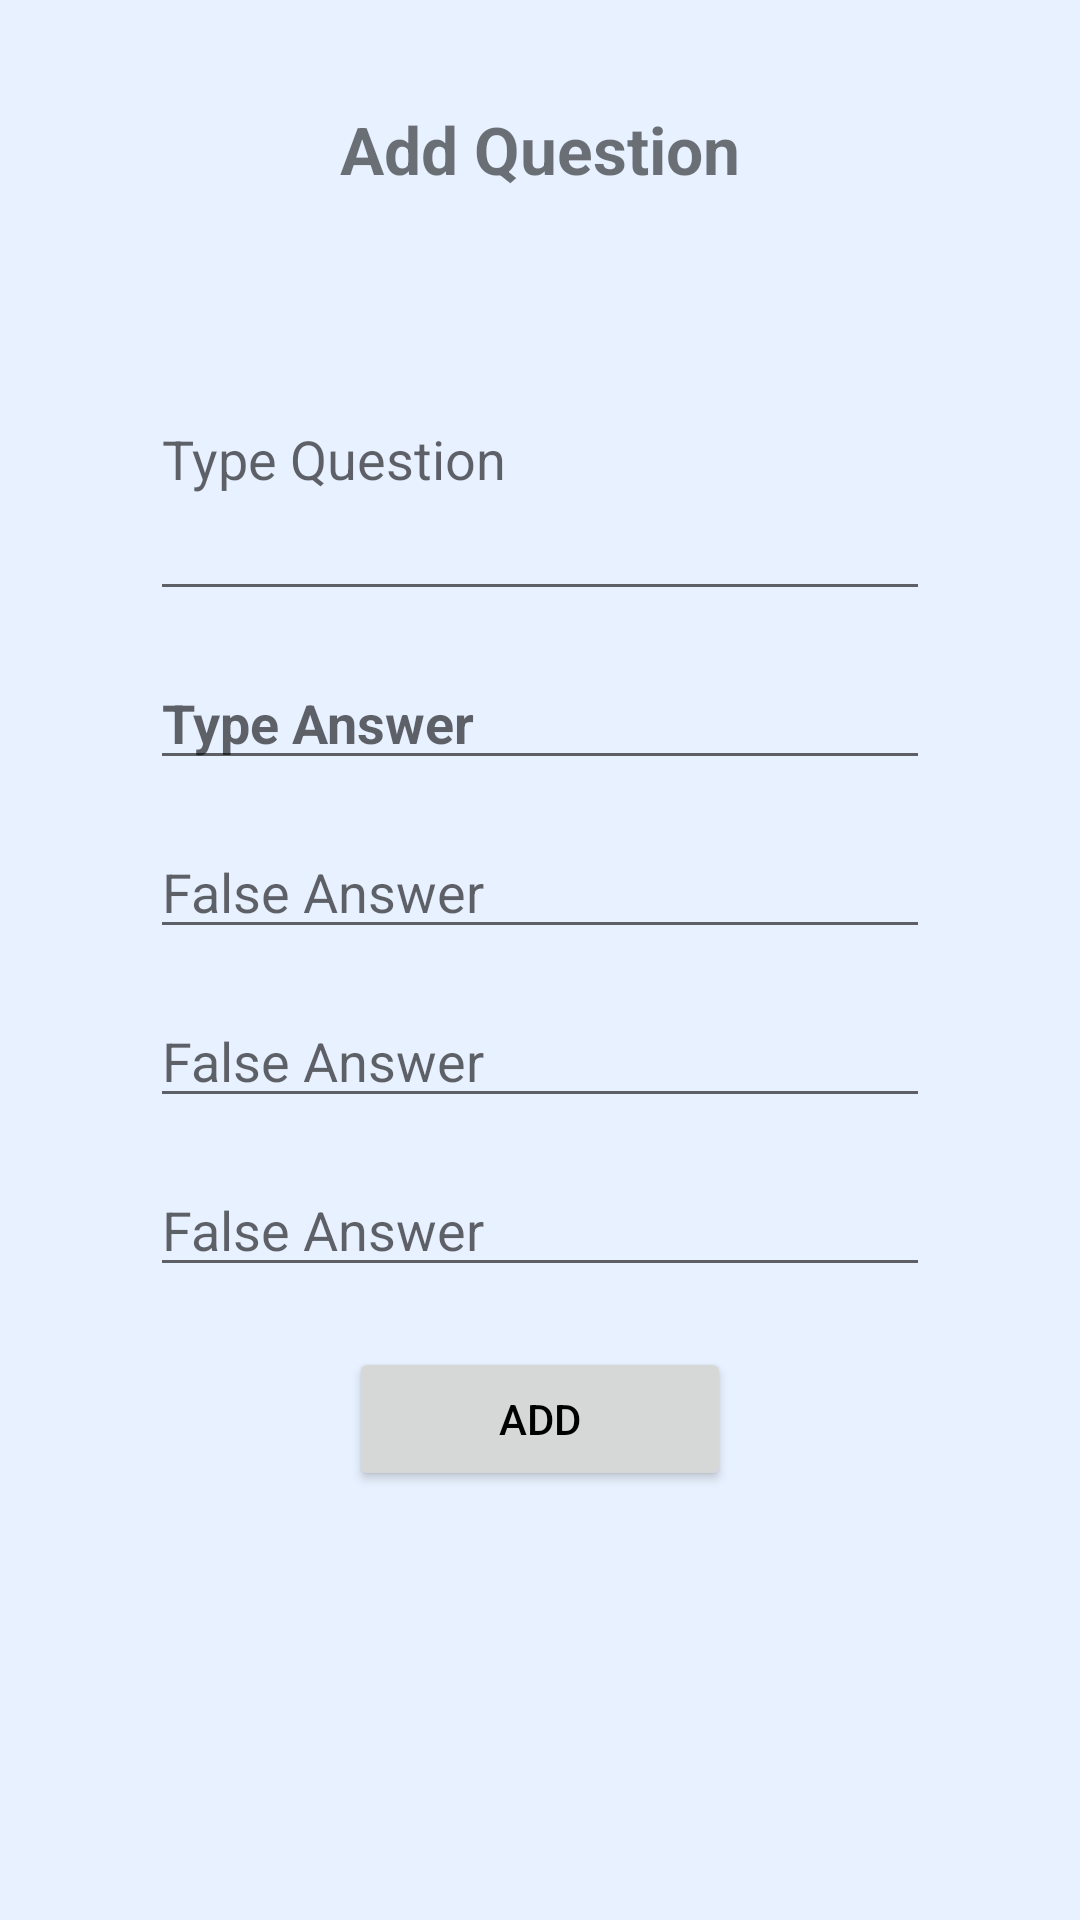

The Android layout XML behind this screen, and the referenced resources:
<!-- AndroidManifest.xml: application theme Theme.QuizWithRakib -->
<!-- res/layout/activity_question_add.xml -->
<?xml version="1.0" encoding="utf-8"?>
<androidx.constraintlayout.widget.ConstraintLayout xmlns:android="http://schemas.android.com/apk/res/android"
    xmlns:app="http://schemas.android.com/apk/res-auto"
    xmlns:tools="http://schemas.android.com/tools"
    android:layout_width="match_parent"
    android:layout_height="match_parent"
    android:background="@color/purple_20"
    tools:context=".View.QuestionAdd">
    <ScrollView
        android:layout_width="match_parent"
        android:layout_height="match_parent">

        <LinearLayout
            android:layout_width="match_parent"
            android:layout_height="wrap_content"
            android:orientation="vertical" >
            <LinearLayout
                android:layout_width="match_parent"
                android:layout_height="wrap_content"
                android:gravity="center"

                android:paddingHorizontal="50dp"
                android:layout_gravity="center_horizontal"
                android:orientation="vertical" >

                <TextView
                    android:id="@+id/ques_add_head_text"
                    android:layout_width="match_parent"
                    android:layout_height="wrap_content"
                    android:layout_marginTop="35dp"
                    android:ems="10"
                    android:inputType="textPersonName"
                    android:text="Add Question"
                    android:textAlignment="center"
                    android:textSize="22sp"
                    android:textStyle="bold" />
                <EditText
                    android:id="@+id/ques_add_edit"
                    android:layout_width="match_parent"
                    android:layout_height="wrap_content"
                    android:lines="4"
                    android:layout_marginTop="35dp"
                    android:ems="10"
                    android:hint="Type Question"
                    android:inputType="textMultiLine"
                    />

                <EditText
                    android:id="@+id/ques_add_answer_edit"
                    android:layout_width="match_parent"
                    android:layout_height="wrap_content"
                    android:ems="10"
                    android:hint="Type Answer"
                    android:textStyle="bold"
                    android:inputType="text"
                    android:layout_marginTop="15dp"/>


                <EditText
                    android:id="@+id/ques_add_false2_edit"
                    android:layout_width="match_parent"
                    android:layout_height="wrap_content"
                    android:ems="10"
                    android:hint="False Answer"
                    android:inputType="text"
                    android:layout_marginTop="15dp"
                    />
                <EditText
                    android:id="@+id/ques_add_false3_edit"
                    android:layout_width="match_parent"
                    android:layout_height="wrap_content"
                    android:ems="10"
                    android:hint="False Answer"
                    android:inputType="text"
                    android:layout_marginTop="15dp"

                    />
                <EditText
                    android:id="@+id/ques_add_false4_edit"
                    android:layout_width="match_parent"
                    android:layout_height="wrap_content"
                    android:ems="10"
                    android:hint="False Answer"
                    android:inputType="text"
                    android:layout_marginTop="15dp"
                    />

                <Button
                    android:id="@+id/ques_add_btn"
                    android:layout_width="wrap_content"
                    android:layout_height="wrap_content"
                    android:layout_marginTop="20dp"
                    android:layout_marginBottom="30dp"
                    android:textColor="@color/black"
                    android:paddingHorizontal="50dp"
                    android:text="Add" />
            </LinearLayout>
        </LinearLayout>
    </ScrollView>
</androidx.constraintlayout.widget.ConstraintLayout>
<!-- resources referenced by this layout -->
<resources>
  <color name="black">#FF000000</color>
  <color name="purple_20">#FFe8f1ff</color>
  <style name="Theme.QuizWithRakib" parent="Theme.MaterialComponents.DayNight.NoActionBar">
          
          <item name="colorPrimary">@color/purple_500</item>
          <item name="colorPrimaryVariant">@color/purple_700</item>
          <item name="colorOnPrimary">@color/black</item>
          
          <item name="colorSecondary">@color/teal_200</item>
          <item name="colorSecondaryVariant">@color/teal_700</item>
          <item name="colorOnSecondary">@color/black</item>
          
          <item name="android:statusBarColor" tools:targetApi="l">?attr/colorPrimaryVariant</item>
          
      </style>
  <color name="purple_500">#FFF</color>
  <color name="purple_700">#FF0288D1</color>
  <color name="teal_200">#FF03DAC5</color>
  <color name="teal_700">#FF018786</color>
</resources>
